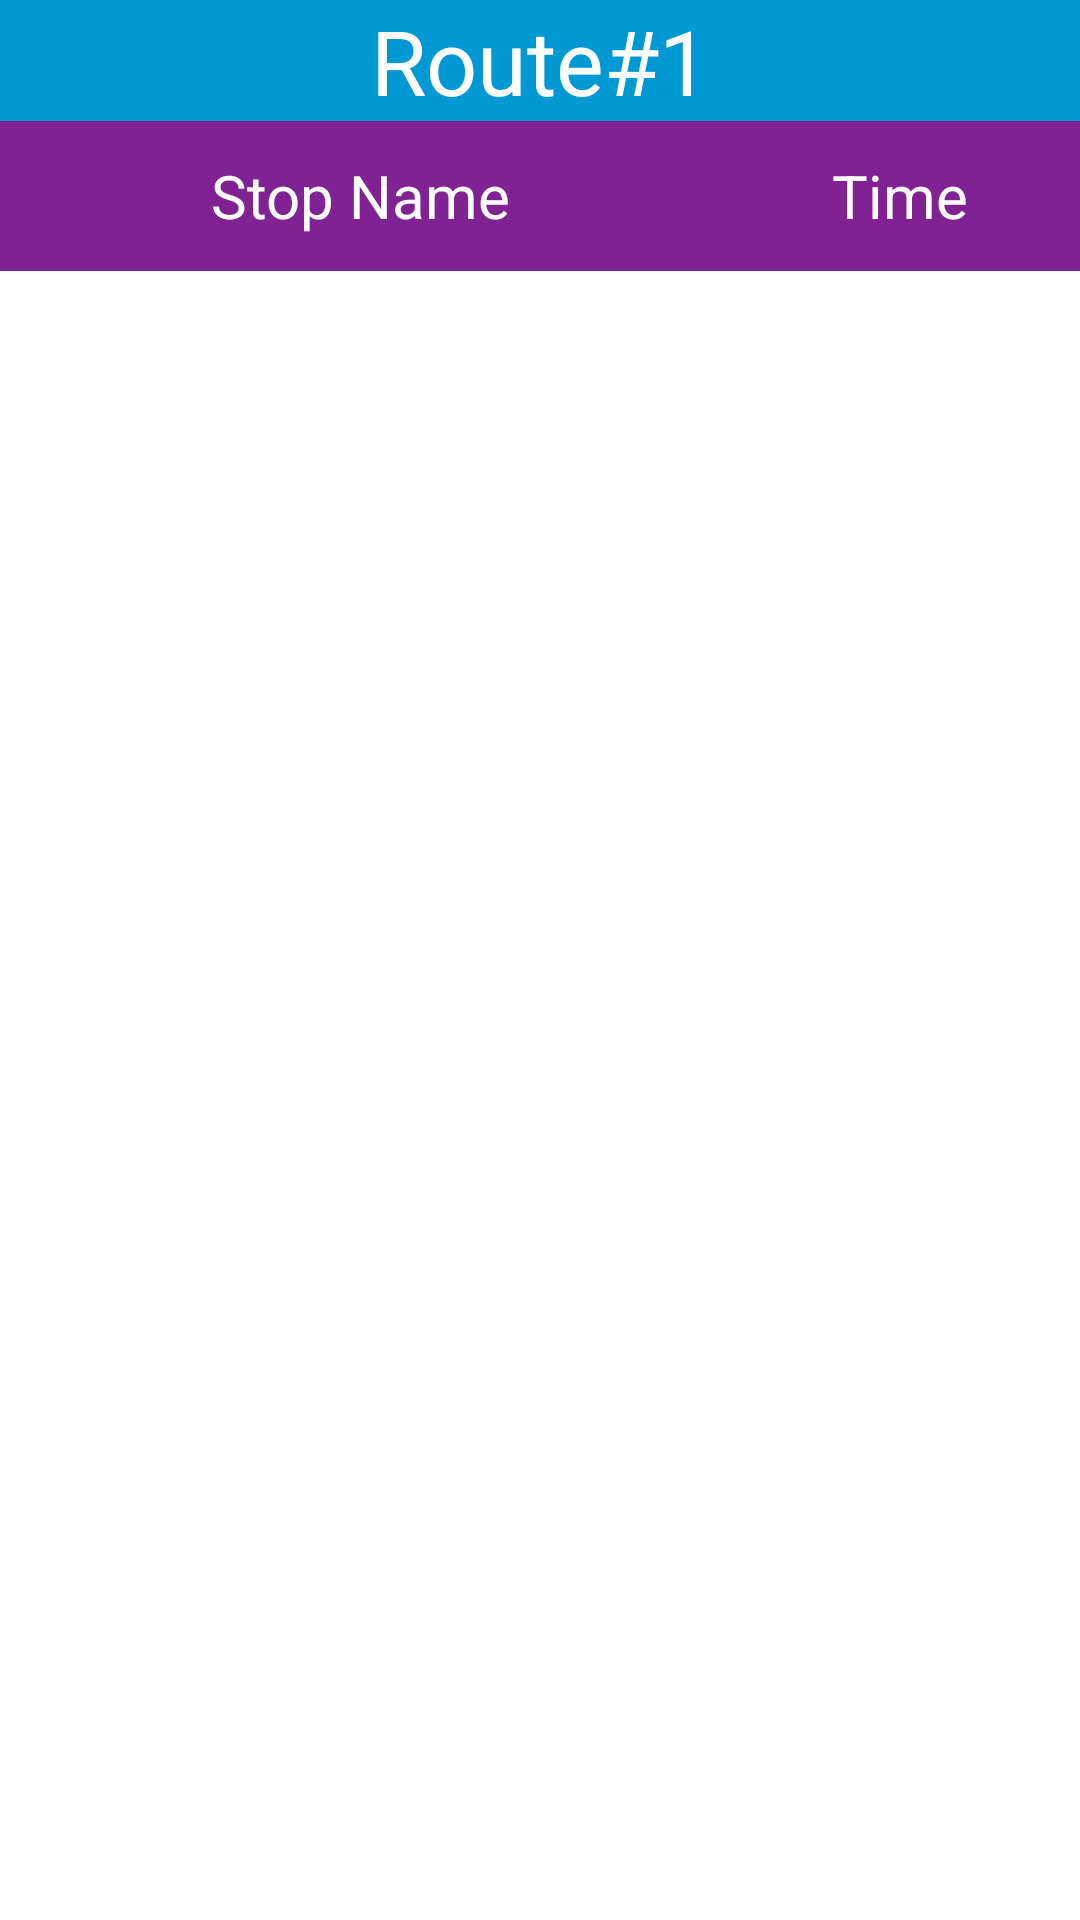

Write the Android layout XML for this screen, with the resource values it uses.
<!-- AndroidManifest.xml: application theme Theme.FASTTransitHub -->
<!-- res/layout/fragment_user_schedule_.xml -->
<?xml version="1.0" encoding="utf-8"?>
<LinearLayout xmlns:android="http://schemas.android.com/apk/res/android"
    xmlns:tools="http://schemas.android.com/tools"
    android:layout_width="match_parent"
    android:layout_height="match_parent"
    android:textAlignment="gravity"
    tools:context=".User.user_schedule_Fragment">
<TableLayout
    android:layout_width="wrap_content"
    android:layout_height="wrap_content">
    <TextView
        android:id="@+id/user_route_no"
        android:layout_width="wrap_content"
        android:layout_height="wrap_content"
        android:background="@color/colorPrimary"
        android:gravity="center"
        android:text="Route#1"
        android:textColor="@color/white"
        android:textSize="30sp" />

    <LinearLayout
        android:layout_width="match_parent"
        android:layout_height="wrap_content"
        android:background="@color/colorSecondary"
        android:orientation="horizontal">

        <TextView
            android:id="@+id/user_stop"
            android:layout_width="0dp"
            android:layout_height="50dp"
            android:layout_weight="2"
            android:gravity="center"
            android:text="Stop Name"
            android:textColor="#fff"
            android:textSize="20sp" />

        <TextView
            android:id="@+id/stop_time"
            android:layout_width="0dp"
            android:layout_height="wrap_content"
            android:layout_weight="1"
            android:gravity="center"
            android:text="Time"
            android:textColor="#fff"
            android:textSize="20sp" />
    </LinearLayout>
    <ListView
        android:layout_width="wrap_content"
        android:layout_height="wrap_content"
        android:layout_marginBottom="20dp"
        android:id="@+id/user_route">
    </ListView>
</TableLayout>
</LinearLayout>
<!-- resources referenced by this layout -->
<resources>
  <color name="colorPrimary">#0099d4</color>
  <color name="colorSecondary">#802293</color>
  <color name="white">#FFFFFFFF</color>
  <style name="Theme.FASTTransitHub" parent="Theme.MaterialComponents.DayNight.NoActionBar">
          
          <item name="colorPrimary">#0099d4</item>
          <item name="colorPrimaryVariant">#0099d4</item>
          <item name="colorOnPrimary">#ffffff</item>
          
          <item name="colorSecondary">#802293</item>
          <item name="colorSecondaryVariant">#a974ee</item>
          <item name="colorOnSecondary">#ff5e5b</item>
          
          <item name="android:statusBarColor">?attr/colorPrimary</item>
          
      </style>
</resources>
